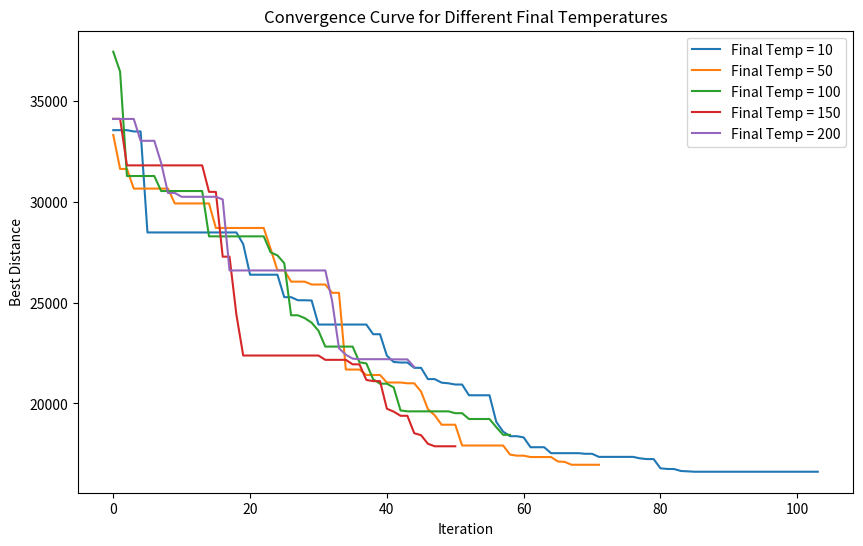

Source code (Python):
import numpy as np
import matplotlib.pyplot as plt

# 城市坐标（31个城市）
cities = np.array([
    [1304, 2312], [3639, 1315], [4177, 2244], [3712, 1399], [3488, 1535],
    [3326, 1556], [3238, 1229], [4196, 1044], [4312, 790], [4386, 570],
    [3007, 1970], [2562, 1756], [2788, 1491], [2381, 1676], [1332, 695],
    [3715, 1678], [3918, 2179], [4061, 2370], [3780, 2212], [3676, 2578],
    [4029, 2838], [4263, 2931], [3429, 1908], [3507, 2376], [3394, 2643],
    [3439, 3201], [2935, 3240], [3140, 3550], [2545, 2357], [2778, 2826],
    [2370, 2975]
])

num_cities = len(cities)


# 计算路径的总距离
def calculate_distance(path, cities):
    distance = 0
    for i in range(len(path) - 1):
        distance += np.linalg.norm(cities[path[i]] - cities[path[i + 1]])
    distance += np.linalg.norm(cities[path[-1]] - cities[path[0]])  # 回到起点
    return distance


# 模拟退火算法
def simulated_annealing(cities, initial_temp, L, K, final_temp):
    num_cities = len(cities)

    # 初始化路径，随机生成初始路径
    current_path = np.random.permutation(num_cities)
    best_path = current_path.copy()

    # 计算初始路径的距离
    current_distance = calculate_distance(current_path, cities)
    best_distance = current_distance

    # 记录每次迭代的最佳值
    distances = []

    # 初始温度
    T = initial_temp

    # 迭代直到温度降低到终止温度
    while T > final_temp:
        for _ in range(L):
            # 随机交换路径中的两个城市
            new_path = current_path.copy()
            swap_idx = np.random.choice(num_cities, 2, replace=False)
            new_path[swap_idx[0]], new_path[swap_idx[1]] = new_path[swap_idx[1]], new_path[swap_idx[0]]

            # 计算新路径的距离
            new_distance = calculate_distance(new_path, cities)

            # 如果新解更优，接受新解
            if new_distance < current_distance:
                current_path = new_path
                current_distance = new_distance

                # 更新最佳路径
                if new_distance < best_distance:
                    best_path = new_path
                    best_distance = new_distance
            else:
                # 如果新解较差，根据Metropolis准则决定是否接受
                deltaE = new_distance - current_distance
                if np.random.rand() < np.exp(-deltaE / T):
                    current_path = new_path
                    current_distance = new_distance

        # 降温
        T = K * T
        distances.append(best_distance)  # 记录每次迭代的最佳距离

    return best_distance, best_path, distances


# 设置参数
L = 100  # 每轮迭代次数
K = 0.95  # 温度衰减参数
initial_temp = 2000  # 初始温度
final_temps = [10, 50, 100, 150, 200]  # 不同的终止温度

# 用于存储每个终止温度下的最佳结果
results = []

for final_temp in final_temps:
    best_distance, best_path, distances = simulated_annealing(cities, initial_temp, L, K, final_temp)
    results.append((final_temp, best_distance, best_path, distances))

# 绘制不同终止温度的收敛曲线
plt.figure(figsize=(10, 6))
for final_temp, best_distance, best_path, distances in results:
    plt.plot(distances, label=f'Final Temp = {final_temp}')
plt.xlabel('Iteration')
plt.ylabel('Best Distance')
plt.title('Convergence Curve for Different Final Temperatures')
plt.legend()
plt.show()

# 打印最优解和相应的终止温度
for final_temp, best_distance, best_path, distances in results:
    print(f"Final Temp: {final_temp}, Best Distance: {best_distance}")
    print(f"Best Path: {best_path[:10]}...")  # 打印前10个城市的路径，避免输出过长
